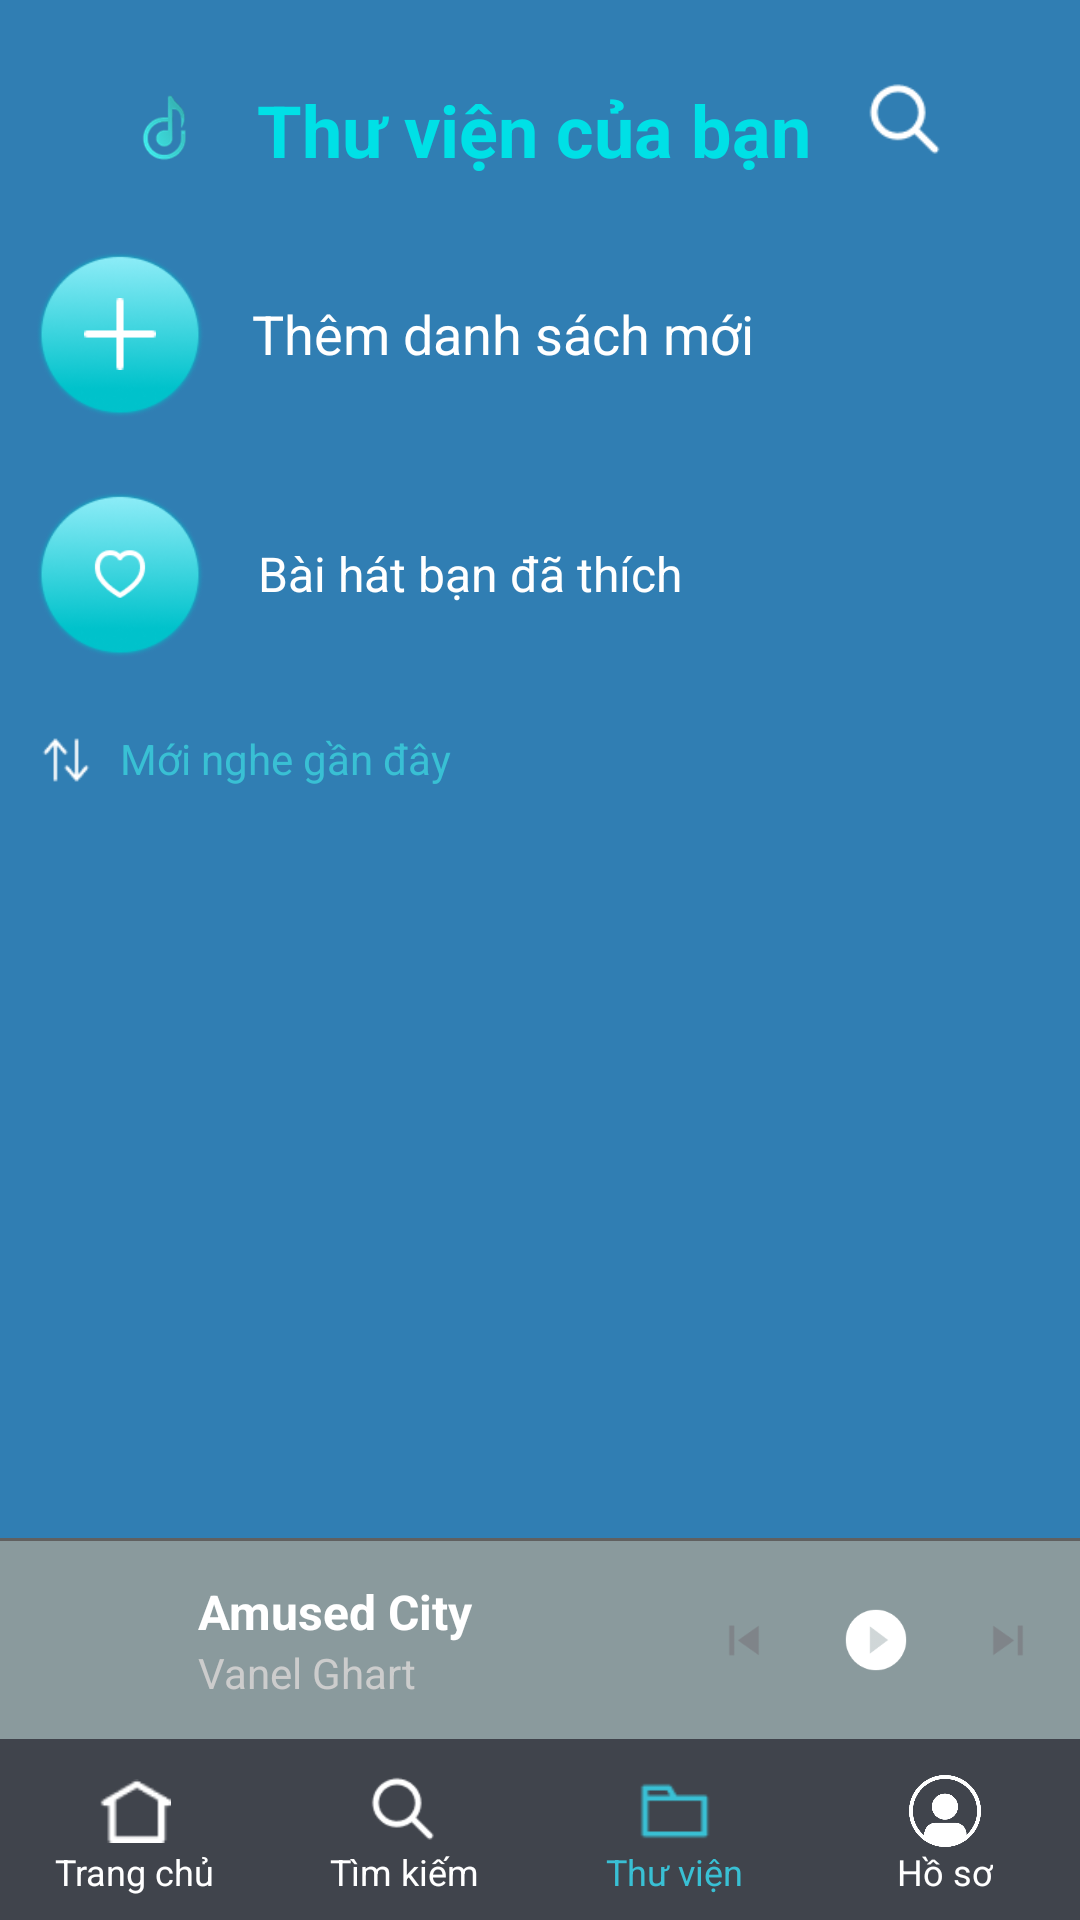

Android layout source for this screen:
<!-- AndroidManifest.xml: application theme Theme.SoundPlay -->
<!-- res/layout/activity_library.xml -->
<?xml version="1.0" encoding="utf-8"?>
<LinearLayout xmlns:android="http://schemas.android.com/apk/res/android"
    xmlns:app="http://schemas.android.com/apk/res-auto"
    android:layout_width="match_parent"
    android:layout_height="match_parent"
    android:orientation="vertical"
    android:background="@color/brackground">

    
    <LinearLayout
        android:layout_width="match_parent"
        android:layout_height="wrap_content"
        android:gravity="center_horizontal"
        android:padding="12dp"
        android:layout_marginTop="15dp">
        <ImageView
            android:id="@+id/imgNote"
            android:layout_width="44dp"
            android:layout_height="match_parent"
            android:layout_marginEnd="8dp"
            android:scrollbarSize="50dp"
            android:src="@drawable/ic_music3" />

        <TextView
            android:id="@+id/tvTitle"
            android:layout_width="wrap_content"
            android:layout_height="wrap_content"
            android:text="Thư viện của bạn"
            android:textColor="#00E0E6"
            android:textSize="24sp"
            android:textStyle="bold" />

        <ImageView
            android:id="@+id/imgSearch"
            android:layout_width="wrap_content"
            android:layout_height="27dp"
            android:layout_marginStart="8dp"
            android:src="@drawable/search" />
    </LinearLayout>

    
    <LinearLayout
        android:layout_width="match_parent"
        android:layout_height="wrap_content"
        android:orientation="horizontal"
        android:padding="12dp">

        <FrameLayout
            android:layout_width="56dp"
            android:layout_height="56dp">

            <View
                android:layout_width="match_parent"
                android:layout_height="wrap_content"
                android:background="@drawable/round_blue" />

            <ImageView
                android:layout_width="24dp"
                android:layout_height="24dp"
                android:layout_gravity="center"
                android:src="@drawable/add" />
        </FrameLayout>

        <TextView
            android:layout_width="wrap_content"
            android:layout_height="match_parent"
            android:layout_marginStart="16dp"
            android:gravity="center_vertical"
            android:text="Thêm danh sách mới"
            android:textColor="#FFFFFF"
            android:textSize="18sp" />
    </LinearLayout>

    
    <LinearLayout
        android:layout_width="match_parent"
        android:layout_height="wrap_content"
        android:orientation="horizontal"
        android:padding="12dp">

        <FrameLayout
            android:layout_width="56dp"
            android:layout_height="56dp"
            >

            <View
                android:layout_width="match_parent"
                android:layout_height="match_parent"
                android:background="@drawable/round_blue" />

            <ImageView
                android:id="@+id/favorite"
                android:layout_width="24dp"
                android:layout_height="20dp"
                android:layout_gravity="center"
                android:src="@drawable/heart" />
        </FrameLayout>

        <TextView
            android:layout_width="wrap_content"
            android:layout_height="match_parent"
            android:gravity="center_vertical"
            android:text="  Bài hát bạn đã thích"
            android:layout_marginLeft="10dp"
            android:textColor="#FFFFFF"
            android:textSize="16sp" />
    </LinearLayout>

    
    <LinearLayout
        android:layout_width="match_parent"
        android:layout_height="wrap_content"
        android:orientation="horizontal"
        android:padding="12dp">

        <ImageView
            android:id="@+id/img4"
            android:layout_width="20dp"
            android:layout_height="20dp"
            android:src="@drawable/ic_updown"
            android:layout_marginEnd="8dp" />

        <TextView
            android:layout_width="wrap_content"
            android:layout_height="wrap_content"
            android:text="Mới nghe gần đây"
            android:gravity="center_vertical"
            android:textColor="#39C0D4" />
    </LinearLayout>

    
    <androidx.recyclerview.widget.RecyclerView
        android:id="@+id/rvmusic"
        android:layout_width="match_parent"
        android:layout_height="377dp"
        android:layout_marginBottom="5dp"
        android:layout_weight="1"
        android:clipToPadding="false"
        android:padding="12dp"/>

    
    <View
        android:layout_width="match_parent"
        android:layout_height="1dp"
        android:background="#606060" />

    <include
        layout="@layout/mini_player"
        android:id="@+id/mini_player"
        android:layout_width="match_parent"
        android:layout_height="wrap_content"
        app:layout_constraintBottom_toTopOf="@id/custom_navbar"
        app:layout_constraintStart_toStartOf="parent"
        app:layout_constraintEnd_toEndOf="parent"/>
    
    <LinearLayout
        android:id="@+id/custom_navbar"
        android:layout_width="match_parent"
        android:layout_height="wrap_content"
        android:layout_alignParentBottom="true"
        android:orientation="horizontal"
        android:background="#40444C"
        android:paddingTop="12dp"
        android:paddingBottom="8dp"
        android:gravity="center">

        
        <LinearLayout
            android:layout_width="0dp"
            android:layout_height="wrap_content"
            android:layout_weight="1"
            android:orientation="vertical"
            android:gravity="center">

            <ImageView
                android:id="@+id/home"
                android:layout_width="24dp"
                android:layout_height="24dp"
                android:src="@drawable/home"
                app:tint="#FFFFFF" />

            <TextView
                android:layout_width="wrap_content"
                android:layout_height="wrap_content"
                android:text="Trang chủ"
                android:textSize="12sp"
                android:textColor="#FFFFFF" />
        </LinearLayout>

        
        <LinearLayout
            android:layout_width="0dp"
            android:layout_height="wrap_content"
            android:layout_weight="1"
            android:orientation="vertical"
            android:gravity="center">

            <ImageView
                android:id="@+id/search"
                android:layout_width="24dp"
                android:layout_height="24dp"
                android:src="@drawable/search" />

            <TextView
                android:layout_width="wrap_content"
                android:layout_height="wrap_content"
                android:text="Tìm kiếm"
                android:textSize="12sp"
                android:textColor="#FFFFFF" />
        </LinearLayout>

        
        <LinearLayout
            android:layout_width="0dp"
            android:layout_height="wrap_content"
            android:layout_weight="1"
            android:orientation="vertical"
            android:gravity="center">

            <ImageView
                android:id="@+id/library"
                android:layout_width="24dp"
                android:layout_height="24dp"
                android:src="@drawable/library"
                app:tint="#39C0D4" />

            <TextView
                android:layout_width="wrap_content"
                android:layout_height="wrap_content"
                android:text="Thư viện"
                android:textSize="12sp"
                android:textColor="#39C0D4" />
        </LinearLayout>

        
        <LinearLayout
            android:layout_width="0dp"
            android:layout_height="wrap_content"
            android:layout_weight="1"
            android:orientation="vertical"
            android:gravity="center">

            <ImageView
                android:id="@+id/profile"
                android:layout_width="24dp"
                android:layout_height="24dp"
                android:src="@drawable/profile"
                app:tint="#FFFFFF" />

            <TextView
                android:layout_width="wrap_content"
                android:layout_height="wrap_content"
                android:text="Hồ sơ"
                android:textSize="12sp"
                android:textColor="#FFFFFF" />
        </LinearLayout>
    </LinearLayout>
</LinearLayout>
<!-- res/layout/mini_player.xml (included above) -->
<LinearLayout xmlns:android="http://schemas.android.com/apk/res/android"
    android:id="@+id/mini_player"
    android:layout_width="match_parent"
    android:layout_height="70dp"
    android:orientation="horizontal"
    android:background="#8A9A9D"
    android:gravity="center_vertical"
    android:padding="8dp">

    <ImageView
        android:id="@+id/img_cover"
        android:layout_width="50dp"
        android:layout_height="50dp"
        android:scaleType="centerCrop"
        android:layout_marginEnd="8dp"
        android:src="@drawable/pictr_1"
        android:background="@drawable/rounded_image_bg"
        android:contentDescription="Song cover" />

    <LinearLayout
        android:layout_width="0dp"
        android:layout_height="wrap_content"
        android:layout_weight="1"
        android:orientation="vertical">

        <TextView
            android:id="@+id/txt_title"
            android:layout_width="wrap_content"
            android:layout_height="wrap_content"
            android:text="Amused City"
            android:textColor="#FFFFFF"
            android:textSize="16sp"
            android:maxLines="1"
            android:ellipsize="end"
            android:textStyle="bold" />

        <TextView
            android:id="@+id/txt_artist"
            android:layout_width="wrap_content"
            android:layout_height="wrap_content"
            android:text="Vanel Ghart"
            android:textColor="#CCCCCC"
            android:textSize="14sp"
            android:maxLines="1"
            android:ellipsize="end" />
    </LinearLayout>

    <ImageView
        android:id="@+id/btn_prev"
        android:layout_width="32dp"
        android:layout_height="32dp"
        android:layout_marginEnd="8dp"
        android:background="@drawable/round_button_bg"
        android:padding="6dp"
        android:src="@drawable/backpre"
        android:contentDescription="Previous" />

    <ImageView
        android:id="@+id/btn_play_pause"
        android:layout_width="40dp"
        android:layout_height="40dp"
        android:layout_marginEnd="8dp"
        android:background="@drawable/round_button_bg"
        android:padding="8dp"
        android:src="@drawable/ic_play"
        android:contentDescription="Play/Pause" />

    <ImageView
        android:id="@+id/btn_next"
        android:layout_width="32dp"
        android:layout_height="32dp"
        android:background="@drawable/round_button_bg"
        android:padding="6dp"
        android:src="@drawable/nextpre"
        android:contentDescription="Next" />

</LinearLayout>
<!-- resources referenced by this layout -->
<resources>
  <color name="brackground">#307EB3</color>
  <!-- drawable add: png bitmap (drawable, 200 bytes) -->
  <!-- drawable backpre: png bitmap (drawable, 449 bytes) -->
  <!-- drawable heart: png bitmap (drawable, 685 bytes) -->
  <!-- drawable home: png bitmap (drawable, 353 bytes) -->
  <!-- drawable ic_music3: png bitmap (drawable, 10205 bytes) -->
  <!-- drawable ic_play: png bitmap (drawable, 1237 bytes) -->
  <!-- drawable ic_updown: png bitmap (drawable, 396 bytes) -->
  <!-- drawable library: png bitmap (drawable, 257 bytes) -->
  <!-- drawable nextpre: png bitmap (drawable, 443 bytes) -->
  <!-- drawable profile: png bitmap (drawable, 3281 bytes) -->
  <!-- drawable round_blue: png bitmap (drawable, 11006 bytes) -->
  <!-- drawable rounded_image_bg (drawable) -->
  <shape xmlns:android="http://schemas.android.com/apk/res/android">
      <corners android:radius="8dp"/>
      <solid android:color="#00000000"/> 
  </shape>
  <!-- drawable search: png bitmap (drawable, 632 bytes) -->
  <style name="Theme.SoundPlay" parent="Theme.MaterialComponents.DayNight.NoActionBar" />
</resources>
